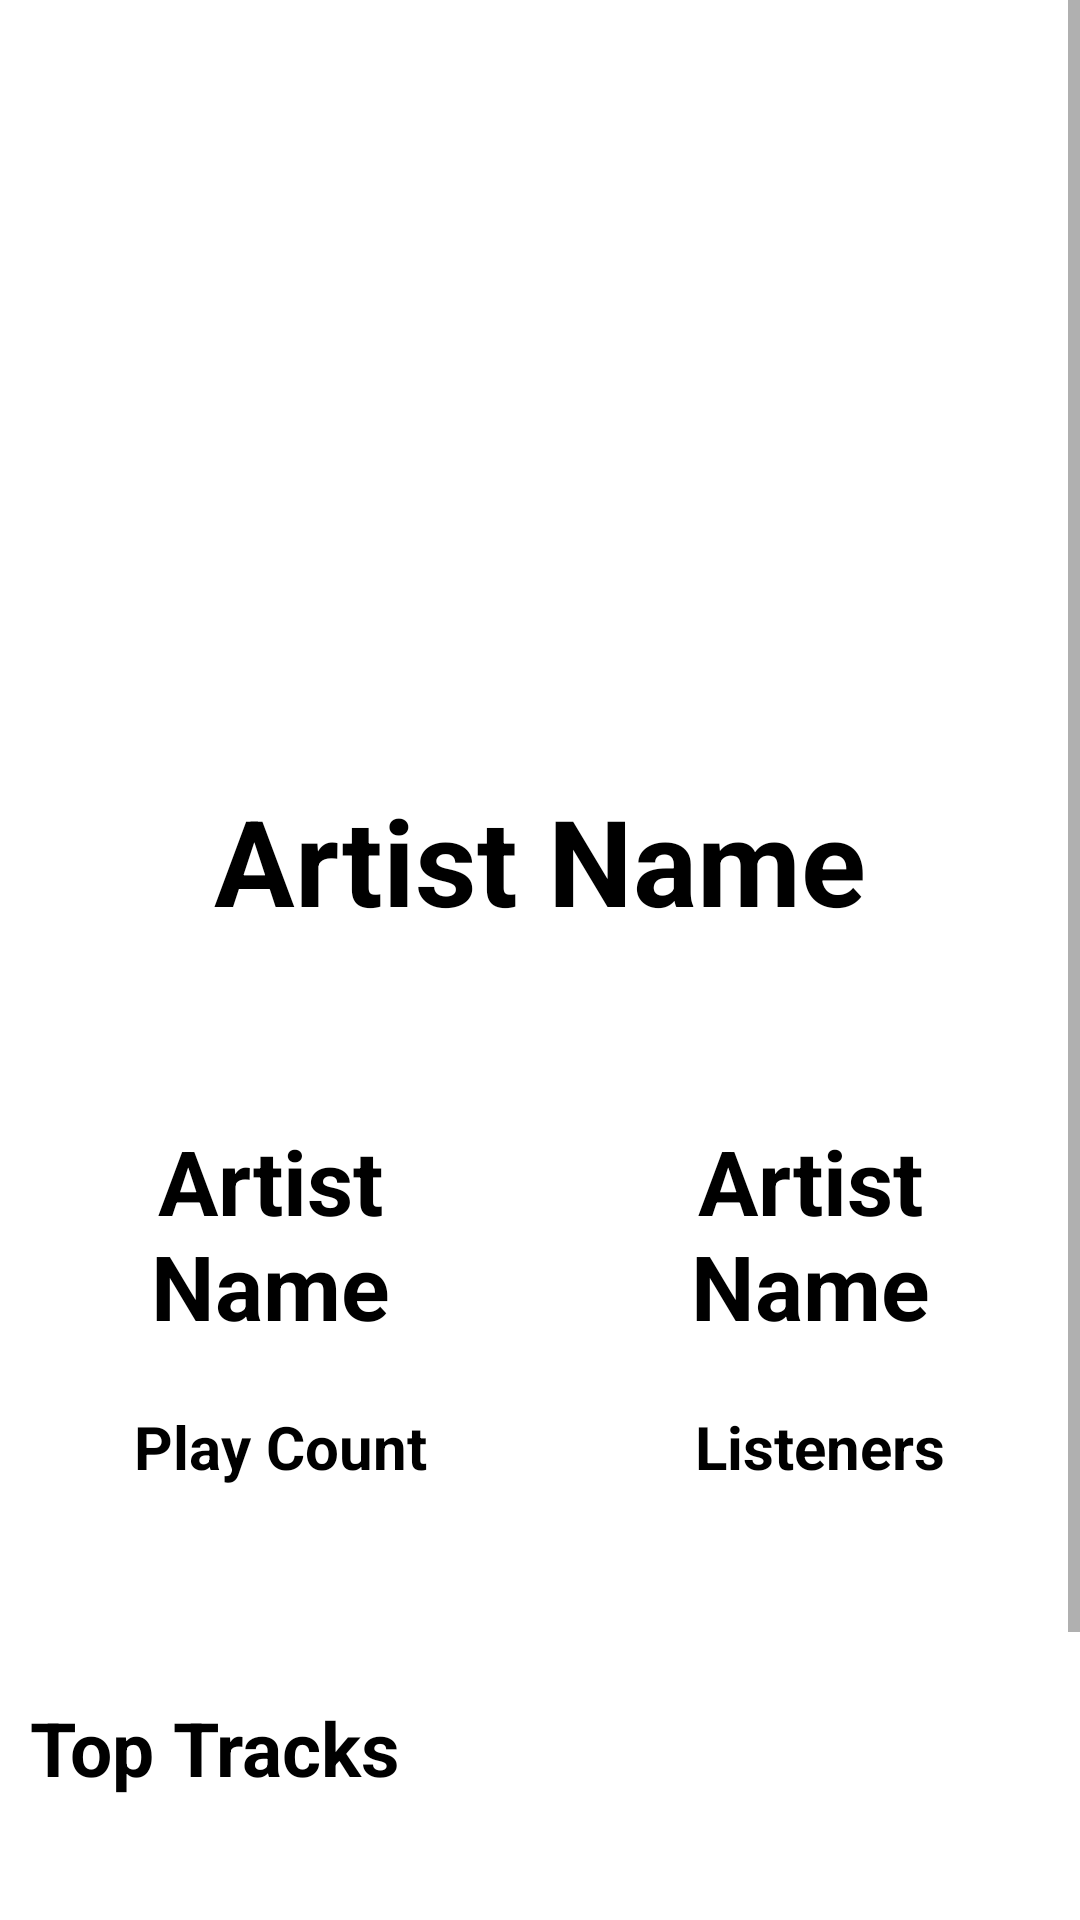

Layout XML and referenced resources for this Android screen:
<!-- AndroidManifest.xml: application theme Theme.MusicWiki -->
<!-- res/layout/activity_artist_detail.xml -->
<?xml version="1.0" encoding="utf-8"?>
<androidx.constraintlayout.widget.ConstraintLayout xmlns:android="http://schemas.android.com/apk/res/android"
    xmlns:app="http://schemas.android.com/apk/res-auto"
    xmlns:tools="http://schemas.android.com/tools"
    android:layout_width="match_parent"
    android:layout_height="match_parent"
    tools:context=".screens.activities.ArtistDetailActivity">



    <ScrollView
        android:layout_width="match_parent"
        android:layout_height="wrap_content"
        app:layout_constraintEnd_toEndOf="parent"
        app:layout_constraintStart_toStartOf="parent"
        app:layout_constraintTop_toTopOf="parent">

        <androidx.appcompat.widget.LinearLayoutCompat
            android:layout_width="match_parent"
            android:layout_height="wrap_content"
            android:orientation="vertical">

            <ProgressBar
                android:id="@+id/artist_info_pb"
                android:layout_width="wrap_content"
                android:layout_height="wrap_content"
                android:layout_gravity="center"
                android:layout_marginTop="20dp"
                android:visibility="gone" />

            <ImageView
                android:id="@+id/artist_img"
                android:layout_width="200dp"
                android:padding="10dp"
                android:layout_height="200dp"
                android:layout_gravity="center"
                android:layout_marginTop="20dp"
                android:src="@drawable/ic_launcher_background"
                android:contentDescription="TODO" />

            <TextView
                android:id="@+id/artist_title"
                android:layout_width="wrap_content"
                android:layout_height="wrap_content"
                android:padding="10dp"
                android:layout_gravity="center"
                android:layout_marginTop="30dp"
                android:text="@string/artist_name_activity"
                android:textColor="@color/black"
                android:textSize="40sp"
                android:textStyle="bold" />

            <androidx.appcompat.widget.LinearLayoutCompat
                android:layout_width="match_parent"
                android:layout_height="wrap_content"
                android:orientation="horizontal"
                android:weightSum="2">

                <TextView
                    android:id="@+id/artist_playcount"
                    android:layout_width="wrap_content"
                    android:layout_height="wrap_content"
                    android:layout_gravity="center"
                    android:padding="10dp"
                    android:layout_marginTop="30dp"
                    android:layout_marginBottom="10dp"
                    android:layout_weight="1"
                    android:gravity="center"
                    android:text="@string/artist_name2"
                    android:textColor="@color/black"
                    android:textSize="30sp"
                    android:textStyle="bold" />

                <TextView
                    android:id="@+id/artist_listeners"
                    android:layout_width="wrap_content"
                    android:layout_height="wrap_content"
                    android:layout_gravity="center"
                    android:layout_marginTop="30dp"
                    android:layout_marginBottom="10dp"
                    android:padding="10dp"
                    android:layout_weight="1"
                    android:gravity="center"
                    android:text="@string/artist_name3"
                    android:textColor="@color/black"
                    android:textSize="30sp"
                    android:textStyle="bold" />
            </androidx.appcompat.widget.LinearLayoutCompat>

            <androidx.appcompat.widget.LinearLayoutCompat
                android:layout_width="match_parent"
                android:layout_height="wrap_content"
                android:orientation="horizontal"
                android:weightSum="2">

                <TextView
                    android:layout_width="wrap_content"
                    android:layout_height="wrap_content"
                    android:layout_gravity="center"
                    android:layout_weight="1"
                    android:gravity="center"
                    android:padding="10dp"
                    android:text="@string/play_count"
                    android:textColor="@color/black"
                    android:textSize="20sp"
                    android:textStyle="bold"

                    />

                <TextView
                    android:layout_width="wrap_content"
                    android:layout_height="wrap_content"

                    android:layout_gravity="center"
                    android:layout_weight="1"
                    android:padding="10dp"
                    android:gravity="center"
                    android:text="@string/listeners"
                    android:textColor="@color/black"
                    android:textSize="20sp"
                    android:textStyle="bold"

                    />
            </androidx.appcompat.widget.LinearLayoutCompat>

            <androidx.recyclerview.widget.RecyclerView
                android:id="@+id/artist_info_genre_rv"
                android:layout_width="wrap_content"
                android:layout_height="wrap_content"
                android:layout_gravity="center"
                android:layout_marginTop="20dp"
                android:orientation="horizontal" />

            <TextView
                android:layout_width="wrap_content"
                android:layout_height="wrap_content"
                android:layout_gravity="left"
                android:layout_marginTop="30dp"
                android:layout_marginBottom="10dp"
                android:padding="10dp"
                android:text="@string/top_tracks"
                android:textColor="@color/black"
                android:textSize="25sp"
                android:textStyle="bold" />

            <androidx.recyclerview.widget.RecyclerView
                android:id="@+id/artist_info_toptracks_rv"
                android:layout_width="wrap_content"
                android:layout_height="wrap_content"
                android:layout_gravity="center"
                android:layout_marginTop="20dp"
                android:orientation="horizontal" />

            <TextView
                android:layout_width="wrap_content"
                android:layout_height="wrap_content"
                android:layout_gravity="left"
                android:layout_marginTop="30dp"
                android:padding="10dp"
                android:layout_marginBottom="10dp"
                android:text="@string/top_albums"
                android:textColor="@color/black"
                android:textSize="25sp"
                android:textStyle="bold" />

            <androidx.recyclerview.widget.RecyclerView
                android:id="@+id/artist_info_topalbums_rv"
                android:layout_width="wrap_content"
                android:layout_height="wrap_content"
                android:layout_gravity="center"
                android:layout_marginTop="20dp"
                android:orientation="horizontal" />
        </androidx.appcompat.widget.LinearLayoutCompat>
    </ScrollView>
</androidx.constraintlayout.widget.ConstraintLayout>
<!-- resources referenced by this layout -->
<resources>
  <color name="black">#FF000000</color>
  <string name="artist_name2">Artist Name</string>
  <string name="artist_name3">Artist Name</string>
  <string name="artist_name_activity">Artist Name</string>
  <string name="listeners">Listeners</string>
  <string name="play_count">Play Count</string>
  <string name="top_albums">Top Albums</string>
  <string name="top_tracks">Top Tracks</string>
  <style name="Theme.MusicWiki" parent="Theme.MaterialComponents.Light.NoActionBar">
  
          
          <item name="colorPrimary">@color/purple_500</item>
          <item name="colorPrimaryVariant">@color/purple_700</item>
          <item name="colorOnPrimary">@color/white</item>
          
          <item name="colorSecondary">@color/teal_200</item>
          <item name="colorSecondaryVariant">@color/teal_700</item>
          <item name="colorOnSecondary">@color/black</item>
          
          <item name="android:statusBarColor">?attr/colorPrimaryVariant</item>
  
      </style>
  <color name="purple_500">#FF6200EE</color>
  <color name="purple_700">#FF3700B3</color>
  <color name="white">#FFFFFFFF</color>
  <color name="teal_200">#FF03DAC5</color>
  <color name="teal_700">#FF018786</color>
</resources>
